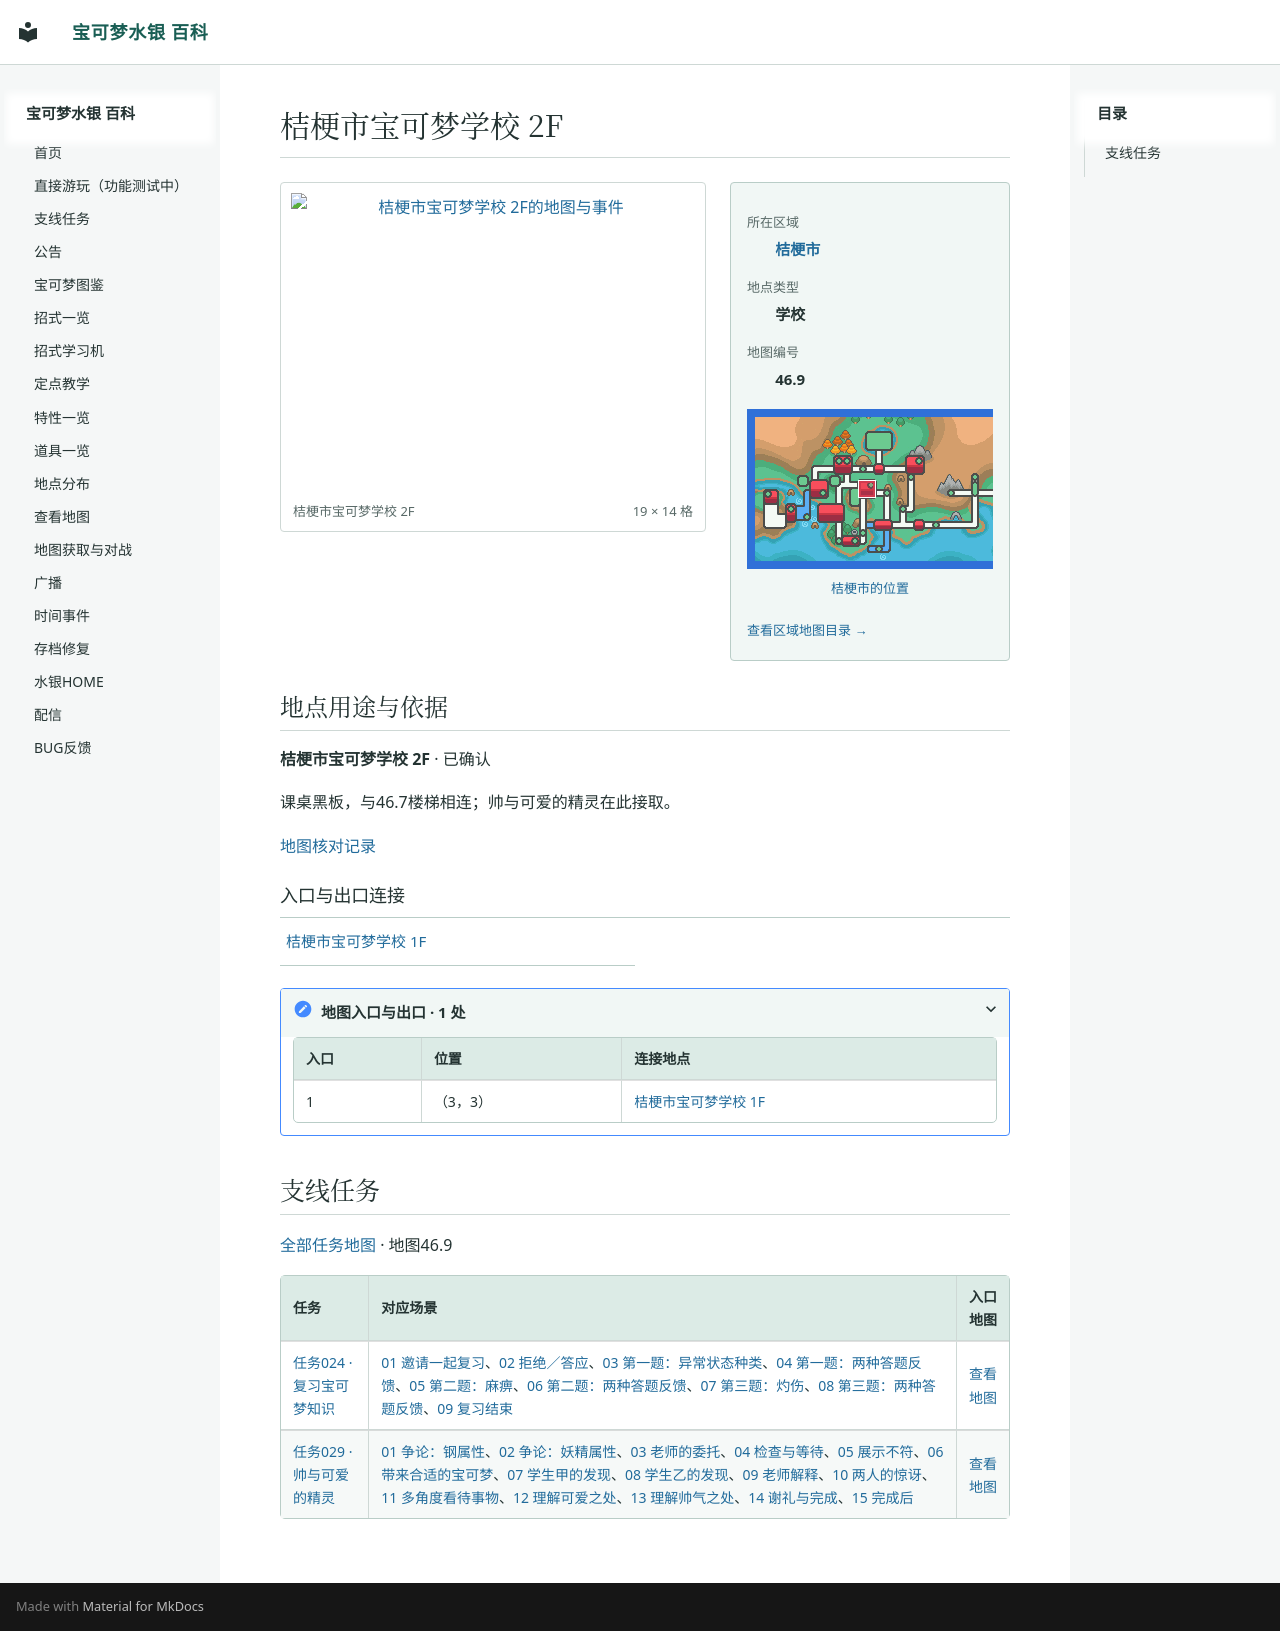

repository: Sum-Light/azoth-wiki · page: locations/map_46_9/index.html · generator: mkdocs

# 桔梗市宝可梦学校 2F

<!-- location-atlas:start -->

<div class="loc-profile" data-location-map="46.9">
<div class="loc-profile-layout">
<div class="loc-main-map">
<a class="loc-image-link" href="../../sidequests/maps/map_46_9.png" target="_blank" rel="noopener">
<img src="../../sidequests/maps/map_46_9.png" alt="桔梗市宝可梦学校 2F的地图与事件" loading="lazy" width="304" height="224"></a>
<div class="loc-map-caption"><span>桔梗市宝可梦学校 2F</span><span>19 × 14 格</span></div>
</div>
<aside class="loc-facts">
<dl><dt>所在区域</dt><dd><a href="../atlas/?sec=145">桔梗市</a></dd><dt>地点类型</dt><dd>学校</dd><dt>地图编号</dt><dd>46.9</dd></dl>
<a class="loc-world-preview" href="../atlas/?sec=145" aria-label="桔梗市在大地图上的位置">
<span class="loc-world-canvas"><img src="../worldmap.png" alt="世界地图" loading="lazy">
<span class="loc-world-mark" style="left:24.9876%;top:28.0875%;width:3.1258%;height:6.2500%"></span>
</span></a>
<a class="loc-world-label" href="../atlas/?sec=145">桔梗市的位置</a>
<a class="loc-atlas-return" href="../atlas/?sec=145">查看区域地图目录 &rarr;</a>
</aside>
</div>
<section class="loc-identity" aria-labelledby="map-identity">
<h2 id="map-identity">地点用途与依据</h2>
<p><strong>桔梗市宝可梦学校 2F</strong> · 已确认</p>
<p>课桌黑板，与46.7楼梯相连；帅与可爱的精灵在此接取。</p>
<a href="../map_review/">地图核对记录</a>
</section>
<h3>入口与出口连接</h3>
<nav class="loc-neighbors" aria-label="出入口连接地点">
<div><a href="../map_46_7/">桔梗市宝可梦学校 1F</a></div>
</nav>
<details class="loc-entrances"><summary>地图入口与出口 · 1 处</summary>
<div class="loc-table-scroll"><table><thead><tr><th>入口</th><th>位置</th><th>连接地点</th></tr></thead><tbody>
<tr><td>1</td><td>（3，3）</td><td><a href="../map_46_7/">桔梗市宝可梦学校 1F</a></td></tr>
</tbody></table></div></details>
</div>

<!-- location-atlas:end -->

<!-- sidequest-map:start -->

## 支线任务 {#sidequests}

[全部任务地图](../sidequests/maps.md) · 地图46.9

| 任务 | 对应场景 | 入口地图 |
|---|---|---|
| [任务024 · 复习宝可梦知识](../sidequests/024.md) | [01 邀请一起复习](../sidequests/024.md#scene-01)、[02 拒绝／答应](../sidequests/024.md#scene-02)、[03 第一题：异常状态种类](../sidequests/024.md#scene-03)、[04 第一题：两种答题反馈](../sidequests/024.md#scene-04)、[05 第二题：麻痹](../sidequests/024.md#scene-05)、[06 第二题：两种答题反馈](../sidequests/024.md#scene-06)、[07 第三题：灼伤](../sidequests/024.md#scene-07)、[08 第三题：两种答题反馈](../sidequests/024.md#scene-08)、[09 复习结束](../sidequests/024.md#scene-09) | [查看地图](../sidequests/024.md#map-46-9) |
| [任务029 · 帅与可爱的精灵](../sidequests/029.md) | [01 争论：钢属性](../sidequests/029.md#scene-01)、[02 争论：妖精属性](../sidequests/029.md#scene-02)、[03 老师的委托](../sidequests/029.md#scene-03)、[04 检查与等待](../sidequests/029.md#scene-04)、[05 展示不符](../sidequests/029.md#scene-05)、[06 带来合适的宝可梦](../sidequests/029.md#scene-06)、[07 学生甲的发现](../sidequests/029.md#scene-07)、[08 学生乙的发现](../sidequests/029.md#scene-08)、[09 老师解释](../sidequests/029.md#scene-09)、[10 两人的惊讶](../sidequests/029.md#scene-10)、[11 多角度看待事物](../sidequests/029.md#scene-11)、[12 理解可爱之处](../sidequests/029.md#scene-12)、[13 理解帅气之处](../sidequests/029.md#scene-13)、[14 谢礼与完成](../sidequests/029.md#scene-14)、[15 完成后](../sidequests/029.md#scene-15) | [查看地图](../sidequests/029.md#map-46-9) |

<!-- sidequest-map:end -->
